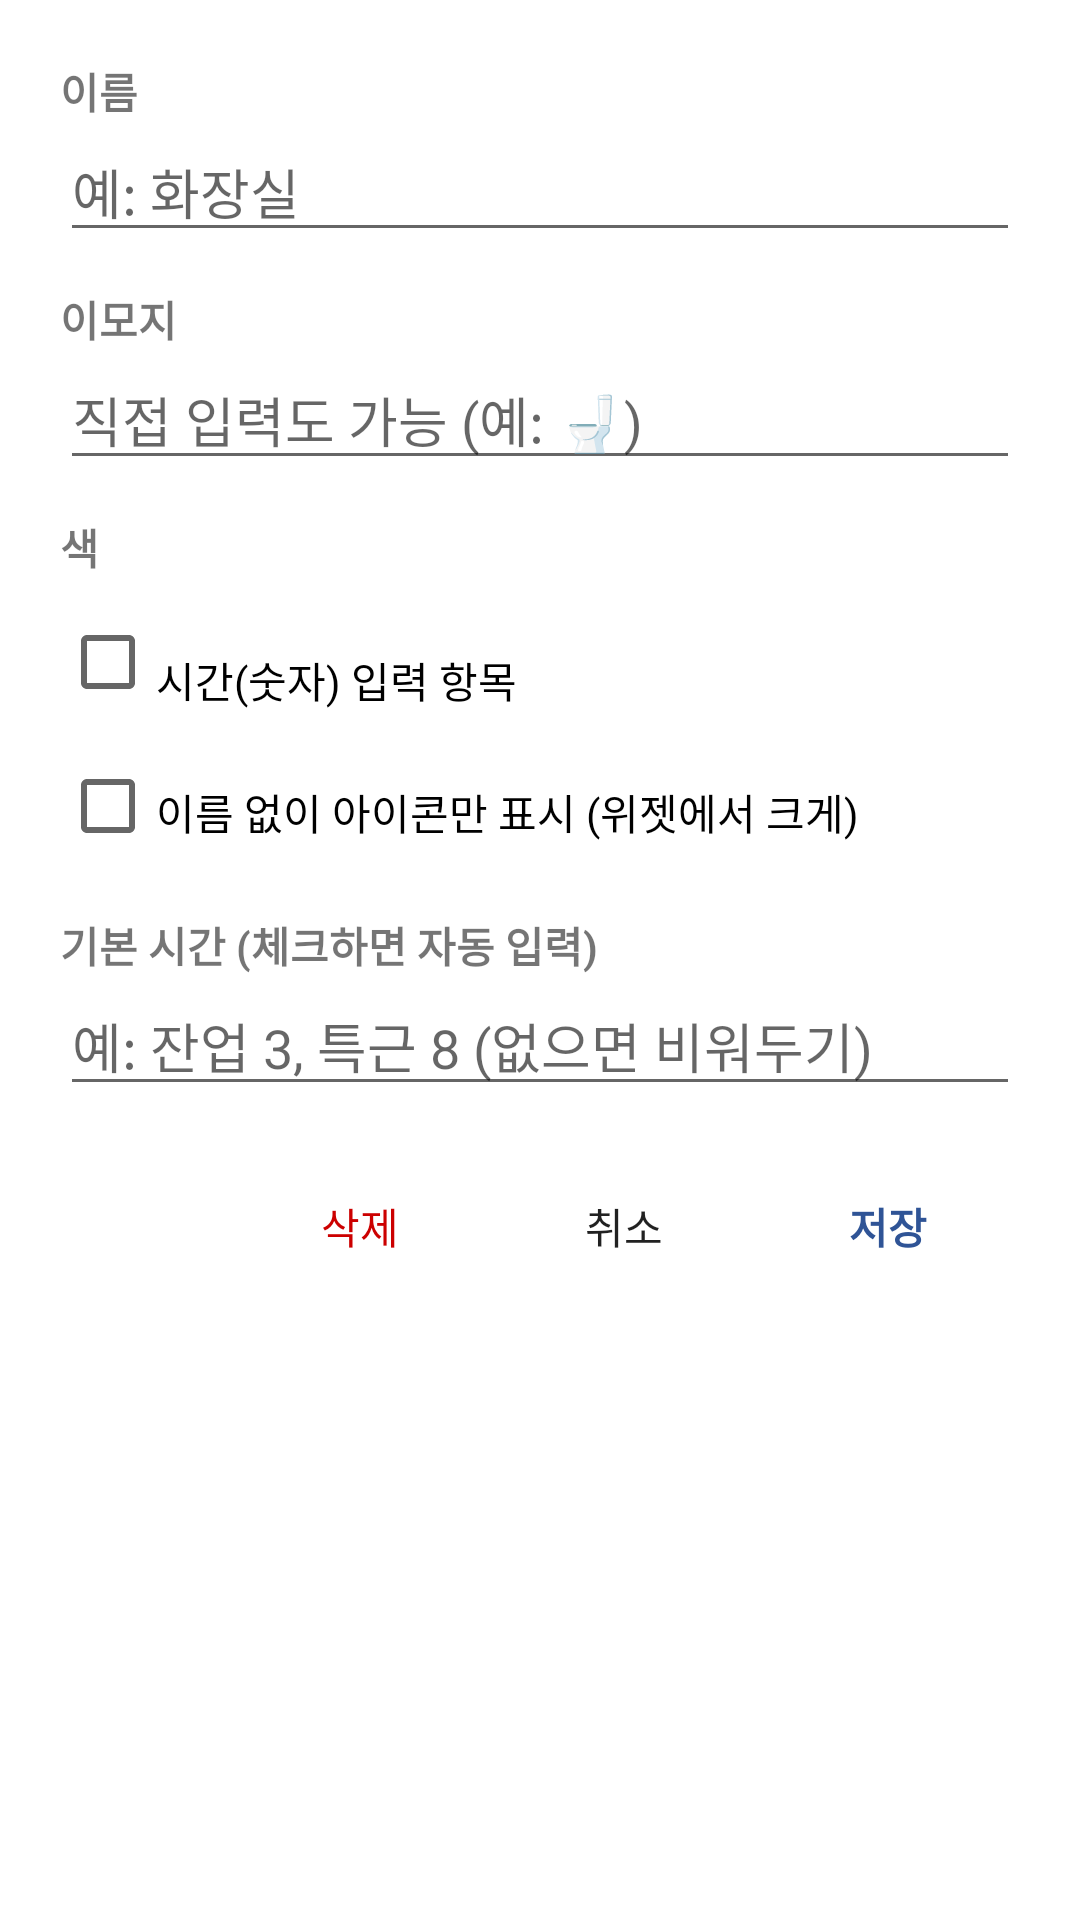

Android layout source for this screen:
<!-- AndroidManifest.xml: application theme Theme.OvertimeCalendar -->
<!-- res/layout/dialog_category_edit.xml -->
<?xml version="1.0" encoding="utf-8"?>
<ScrollView xmlns:android="http://schemas.android.com/apk/res/android"
    android:layout_width="match_parent"
    android:layout_height="wrap_content">
    <LinearLayout
        android:layout_width="match_parent"
        android:layout_height="wrap_content"
        android:orientation="vertical"
        android:padding="20dp">

        <TextView
            android:layout_width="wrap_content"
            android:layout_height="wrap_content"
            android:text="이름"
            android:textStyle="bold"/>
        <EditText
            android:id="@+id/etCatName"
            android:layout_width="match_parent"
            android:layout_height="wrap_content"
            android:inputType="text"
            android:hint="예: 화장실"
            android:importantForAutofill="no"/>

        <TextView
            android:layout_width="wrap_content"
            android:layout_height="wrap_content"
            android:text="이모지"
            android:textStyle="bold"
            android:paddingTop="12dp"/>
        <LinearLayout
            android:id="@+id/emojiPalette"
            android:layout_width="match_parent"
            android:layout_height="wrap_content"
            android:orientation="horizontal"/>
        <EditText
            android:id="@+id/etCatEmoji"
            android:layout_width="match_parent"
            android:layout_height="wrap_content"
            android:inputType="text"
            android:hint="직접 입력도 가능 (예: 🚽)"
            android:importantForAutofill="no"/>

        <TextView
            android:layout_width="wrap_content"
            android:layout_height="wrap_content"
            android:text="색"
            android:textStyle="bold"
            android:paddingTop="12dp"/>
        <HorizontalScrollView
            android:layout_width="match_parent"
            android:layout_height="wrap_content"
            android:scrollbars="none">
            <LinearLayout
                android:id="@+id/colorPalette"
                android:layout_width="wrap_content"
                android:layout_height="wrap_content"
                android:orientation="horizontal"
                android:paddingTop="4dp"/>
        </HorizontalScrollView>

        <CheckBox
            android:id="@+id/cbHasNumber"
            android:layout_width="wrap_content"
            android:layout_height="wrap_content"
            android:text="시간(숫자) 입력 항목"
            android:paddingTop="12dp"/>

        <CheckBox
            android:id="@+id/cbIconOnly"
            android:layout_width="wrap_content"
            android:layout_height="wrap_content"
            android:text="이름 없이 아이콘만 표시 (위젯에서 크게)"
            android:paddingTop="4dp"/>

        <TextView
            android:layout_width="wrap_content"
            android:layout_height="wrap_content"
            android:text="기본 시간 (체크하면 자동 입력)"
            android:textStyle="bold"
            android:paddingTop="12dp"/>
        <EditText
            android:id="@+id/etCatDefault"
            android:layout_width="match_parent"
            android:layout_height="wrap_content"
            android:inputType="numberDecimal"
            android:hint="예: 잔업 3, 특근 8 (없으면 비워두기)"
            android:importantForAutofill="no"/>

        <LinearLayout
            android:layout_width="match_parent"
            android:layout_height="wrap_content"
            android:orientation="horizontal"
            android:gravity="end"
            android:paddingTop="16dp">
            <Button
                android:id="@+id/btnCatDelete"
                android:layout_width="wrap_content"
                android:layout_height="wrap_content"
                android:text="삭제"
                android:textColor="@color/sunday"
                style="?android:attr/borderlessButtonStyle"/>
            <Button
                android:id="@+id/btnCatCancel"
                android:layout_width="wrap_content"
                android:layout_height="wrap_content"
                android:text="취소"
                style="?android:attr/borderlessButtonStyle"/>
            <Button
                android:id="@+id/btnCatSave"
                android:layout_width="wrap_content"
                android:layout_height="wrap_content"
                android:text="저장"
                android:textColor="@color/primary"
                android:textStyle="bold"
                style="?android:attr/borderlessButtonStyle"/>
        </LinearLayout>
    </LinearLayout>
</ScrollView>
<!-- resources referenced by this layout -->
<resources>
  <color name="primary">#2F5496</color>
  <color name="sunday">#CC0000</color>
  <style name="Theme.OvertimeCalendar" parent="Theme.MaterialComponents.Light.NoActionBar">
          <item name="colorPrimary">@color/primary</item>
          <item name="colorPrimaryDark">@color/primary_dark</item>
          <item name="colorOnPrimary">@color/on_primary</item>
          <item name="android:windowBackground">@color/bg</item>
      </style>
  <color name="primary_dark">#1F3A6E</color>
  <color name="on_primary">#FFFFFF</color>
  <color name="bg">#FFFFFF</color>
</resources>
